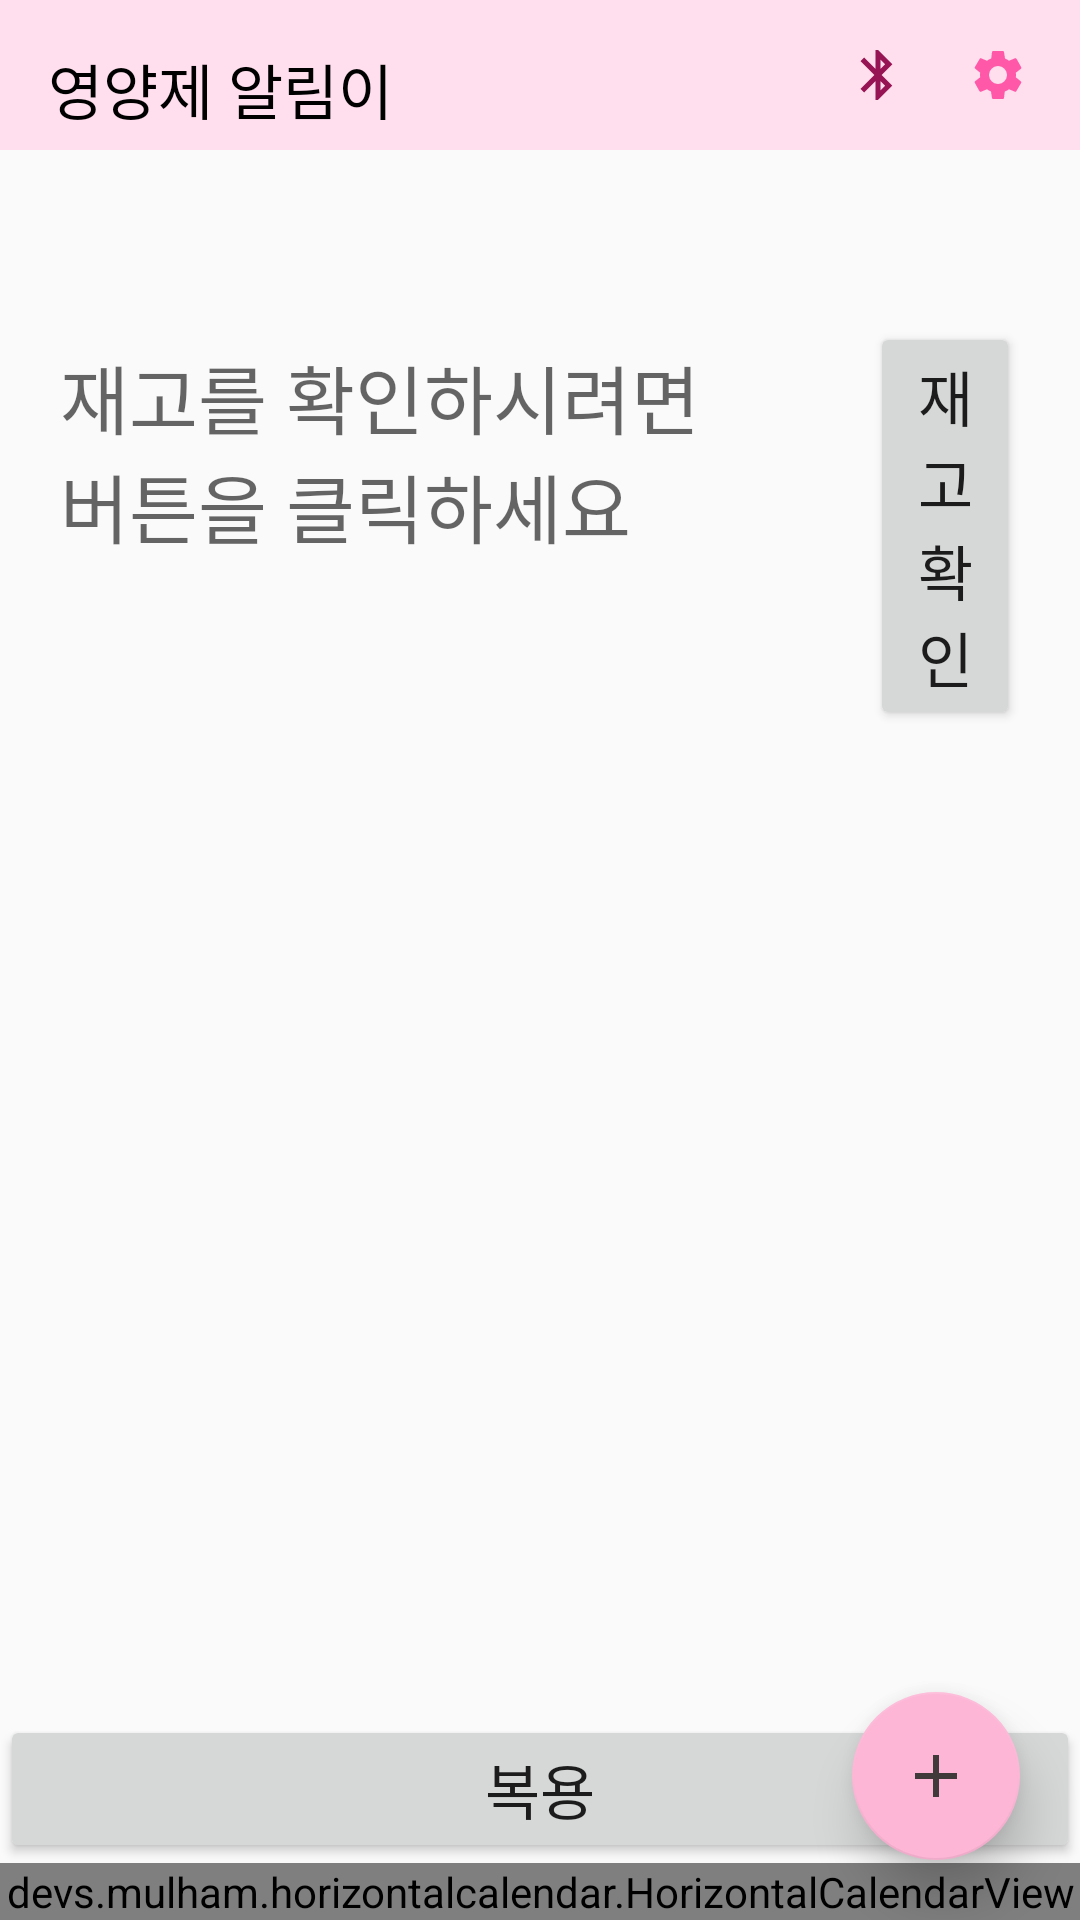

Android layout source for this screen:
<!-- AndroidManifest.xml: application theme AppTheme -->
<!-- res/layout/fragment_viewcontacts.xml -->
<?xml version="1.0" encoding="utf-8"?>
<android.support.design.widget.CoordinatorLayout
    xmlns:android="http://schemas.android.com/apk/res/android"
    android:layout_width="match_parent"
    android:layout_height="match_parent"
    xmlns:app="http://schemas.android.com/apk/res-auto">

    <RelativeLayout
        android:layout_width="match_parent"
        android:layout_height="match_parent">

        <RelativeLayout
            android:layout_width="wrap_content"
            android:layout_height="wrap_content"
            android:id="@+id/relLayout1">
            
            <include layout="@layout/snippet_viewcontacttoolbar"></include>
        </RelativeLayout>

        <RelativeLayout
            android:layout_width="match_parent"
            android:layout_height="match_parent"
            android:layout_below="@id/relLayout1">

            <LinearLayout
                android:layout_width="match_parent"
                android:layout_height="match_parent"
                android:orientation="vertical"
                android:id="@+id/status">

                <ImageView
                    android:id="@+id/leftImage"
                    android:layout_width="wrap_content"
                    android:layout_height="wrap_content"
                    android:layout_gravity="center_horizontal"
                    android:layout_weight="4"/>
                <LinearLayout
                    android:layout_width="match_parent"
                    android:layout_height="wrap_content"
                    android:layout_weight="1"
                    android:orientation="horizontal">
                    <TextView
                        android:id="@+id/showWeight"
                        android:layout_width="match_parent"
                        android:layout_height="wrap_content"
                        android:layout_weight="1"
                        android:layout_margin="20dp"
                        android:textSize="25dp"
                        android:hint="재고를 확인하시려면 버튼을 클릭하세요"/>
                    <Button
                        android:id="@+id/getleft"
                        android:layout_width="match_parent"
                        android:layout_height="wrap_content"
                        android:layout_weight="3"
                        android:layout_margin="20dp"
                        android:text="재고확인"
                        android:textSize="20dp"/>
                </LinearLayout>
                <ImageView
                    android:id="@+id/eat_not"
                    android:layout_width="180dp"
                    android:layout_height="180dp"
                    android:layout_gravity="center_horizontal"
                    android:layout_weight="1"/>
                <TextView
                    android:id="@+id/showdate"
                    android:layout_width="wrap_content"
                    android:layout_height="wrap_content"
                    android:layout_weight="1"
                    android:layout_gravity="center_horizontal"
                    android:layout_margin="20dp"
                    android:textSize="45dp"/>
                <Button
                    android:id="@+id/bt_eat"
                    android:layout_width="match_parent"
                    android:layout_height="wrap_content"
                    android:textSize="20dp"
                    android:text="복용"/>
                <devs.mulham.horizontalcalendar.HorizontalCalendarView
                    android:id="@+id/calendarView"
                    android:layout_width="match_parent"
                    android:layout_height="wrap_content"
                    android:background="@color/pink1"
                    app:textColorSelected="@color/black"
                    app:textColorNormal="@color/darkGray"/>
            </LinearLayout>
            <ImageView
                android:id="@+id/noNut"
                android:layout_width="250dp"
                android:layout_height="250dp"
                android:layout_centerInParent="true"
                android:layout_margin="20dp"/>
            <TextView
                android:id="@+id/say_No"
                android:layout_width="wrap_content"
                android:layout_height="wrap_content"
                android:layout_centerHorizontal="true"
                android:textSize="30dp"
                android:layout_margin="20dp"
                android:layout_below="@id/noNut"/>
        </RelativeLayout>

    </RelativeLayout>

    <android.support.design.widget.FloatingActionButton
        android:id="@+id/fab"
        android:layout_width="wrap_content"
        android:layout_height="wrap_content"
        android:layout_gravity="bottom|end"
        android:layout_marginRight="20dp"
        android:layout_marginBottom="20dp"
        app:elevation="10dp"
        app:fabSize="normal"
        app:backgroundTint="@color/pink2"
        android:src="@drawable/ic_add"/>
    
</android.support.design.widget.CoordinatorLayout>
<!-- res/layout/snippet_viewcontacttoolbar.xml (included above) -->
<merge xmlns:android="http://schemas.android.com/apk/res/android" >
    <android.support.design.widget.AppBarLayout
        android:layout_height = "50dp"
        android:layout_width = "match_parent"
        android:id="@+id/viewContactsToolbar">

        <android.support.v7.widget.Toolbar
            android:layout_width="match_parent"
            android:layout_height="match_parent">

            <RelativeLayout
                android:layout_width="match_parent"
                android:layout_height="wrap_content">

                <TextView
                    android:layout_width="wrap_content"
                    android:layout_height="wrap_content"
                    android:layout_marginTop="15dp"
                    android:text="영양제 알림이"
                    android:textColor="@color/black"
                    android:textSize="20dp"/>
                <ImageView
                    android:layout_width="25dp"
                    android:layout_height="25dp"
                    android:layout_toLeftOf="@id/ivSetUp"
                    android:layout_marginTop="15dp"
                    android:layout_marginRight="15dp"
                    android:layout_marginBottom="15dp"
                    android:id="@+id/ivBt"
                    android:src="@drawable/ic_link"/>

                <ImageView
                    android:layout_width="25dp"
                    android:layout_height="25dp"
                    android:layout_alignParentRight="true"
                    android:layout_marginTop="15dp"
                    android:layout_marginRight="15dp"
                    android:layout_marginBottom="15dp"
                    android:id="@+id/ivSetUp"
                    android:src="@drawable/ic_setup"/>

            </RelativeLayout>
        </android.support.v7.widget.Toolbar>

    </android.support.design.widget.AppBarLayout>
</merge>
<!-- resources referenced by this layout -->
<resources>
  <color name="black">#000000</color>
  <color name="darkGray">#918A8A</color>
  <color name="pink1">#FFDEED</color>
  <color name="pink2">#fdb6d6</color>
  <!-- drawable ic_add (drawable-anydpi) -->
  <vector xmlns:android="http://schemas.android.com/apk/res/android"
      android:width="24dp"
      android:height="24dp"
      android:viewportWidth="24"
      android:viewportHeight="24"
      android:tint="#413A3A">
      <path
          android:fillColor="#FF000000"
          android:pathData="M19,13h-6v6h-2v-6H5v-2h6V5h2v6h6v2z"/>
  </vector>
  <!-- drawable ic_link (drawable-anydpi) -->
  <vector xmlns:android="http://schemas.android.com/apk/res/android"
      android:width="24dp"
      android:height="24dp"
      android:viewportWidth="24"
      android:viewportHeight="24"
      android:tint="#961454">
      <path
          android:fillColor="#FF000000"
          android:pathData="M17.71,7.71L12,2h-1v7.59L6.41,5 5,6.41 10.59,12 5,17.59 6.41,19 11,14.41L11,22h1l5.71,-5.71 -4.3,-4.29 4.3,-4.29zM13,5.83l1.88,1.88L13,9.59L13,5.83zM14.88,16.29L13,18.17v-3.76l1.88,1.88z"/>
  </vector>
  <!-- drawable ic_setup (drawable-anydpi) -->
  <vector xmlns:android="http://schemas.android.com/apk/res/android"
      android:width="24dp"
      android:height="24dp"
      android:viewportWidth="24"
      android:viewportHeight="24"
      android:tint="#FF58A9">
      <path
          android:fillColor="#FF000000"
          android:pathData="M19.1,12.9a2.8,2.8 0,0 0,0.1 -0.9,2.8 2.8,0 0,0 -0.1,-0.9l2.1,-1.6a0.7,0.7 0,0 0,0.1 -0.6L19.4,5.5a0.7,0.7 0,0 0,-0.6 -0.2l-2.4,1a6.5,6.5 0,0 0,-1.6 -0.9l-0.4,-2.6a0.5,0.5 0,0 0,-0.5 -0.4H10.1a0.5,0.5 0,0 0,-0.5 0.4L9.3,5.4a5.6,5.6 0,0 0,-1.7 0.9l-2.4,-1a0.4,0.4 0,0 0,-0.5 0.2l-2,3.4c-0.1,0.2 0,0.4 0.2,0.6l2,1.6a2.8,2.8 0,0 0,-0.1 0.9,2.8 2.8,0 0,0 0.1,0.9L2.8,14.5a0.7,0.7 0,0 0,-0.1 0.6l1.9,3.4a0.7,0.7 0,0 0,0.6 0.2l2.4,-1a6.5,6.5 0,0 0,1.6 0.9l0.4,2.6a0.5,0.5 0,0 0,0.5 0.4h3.8a0.5,0.5 0,0 0,0.5 -0.4l0.3,-2.6a5.6,5.6 0,0 0,1.7 -0.9l2.4,1a0.4,0.4 0,0 0,0.5 -0.2l2,-3.4c0.1,-0.2 0,-0.4 -0.2,-0.6ZM12,15.6A3.6,3.6 0,1 1,15.6 12,3.6 3.6,0 0,1 12,15.6Z"/>
  </vector>
  <style name="AppTheme" parent="Theme.AppCompat.Light.NoActionBar">
          
          <item name="colorPrimary">@color/pink1</item>
          <item name="colorPrimaryDark">@color/pink2</item>
          <item name="colorAccent">@color/pink5</item>
      </style>
  <color name="pink5">#D81B60</color>
</resources>
